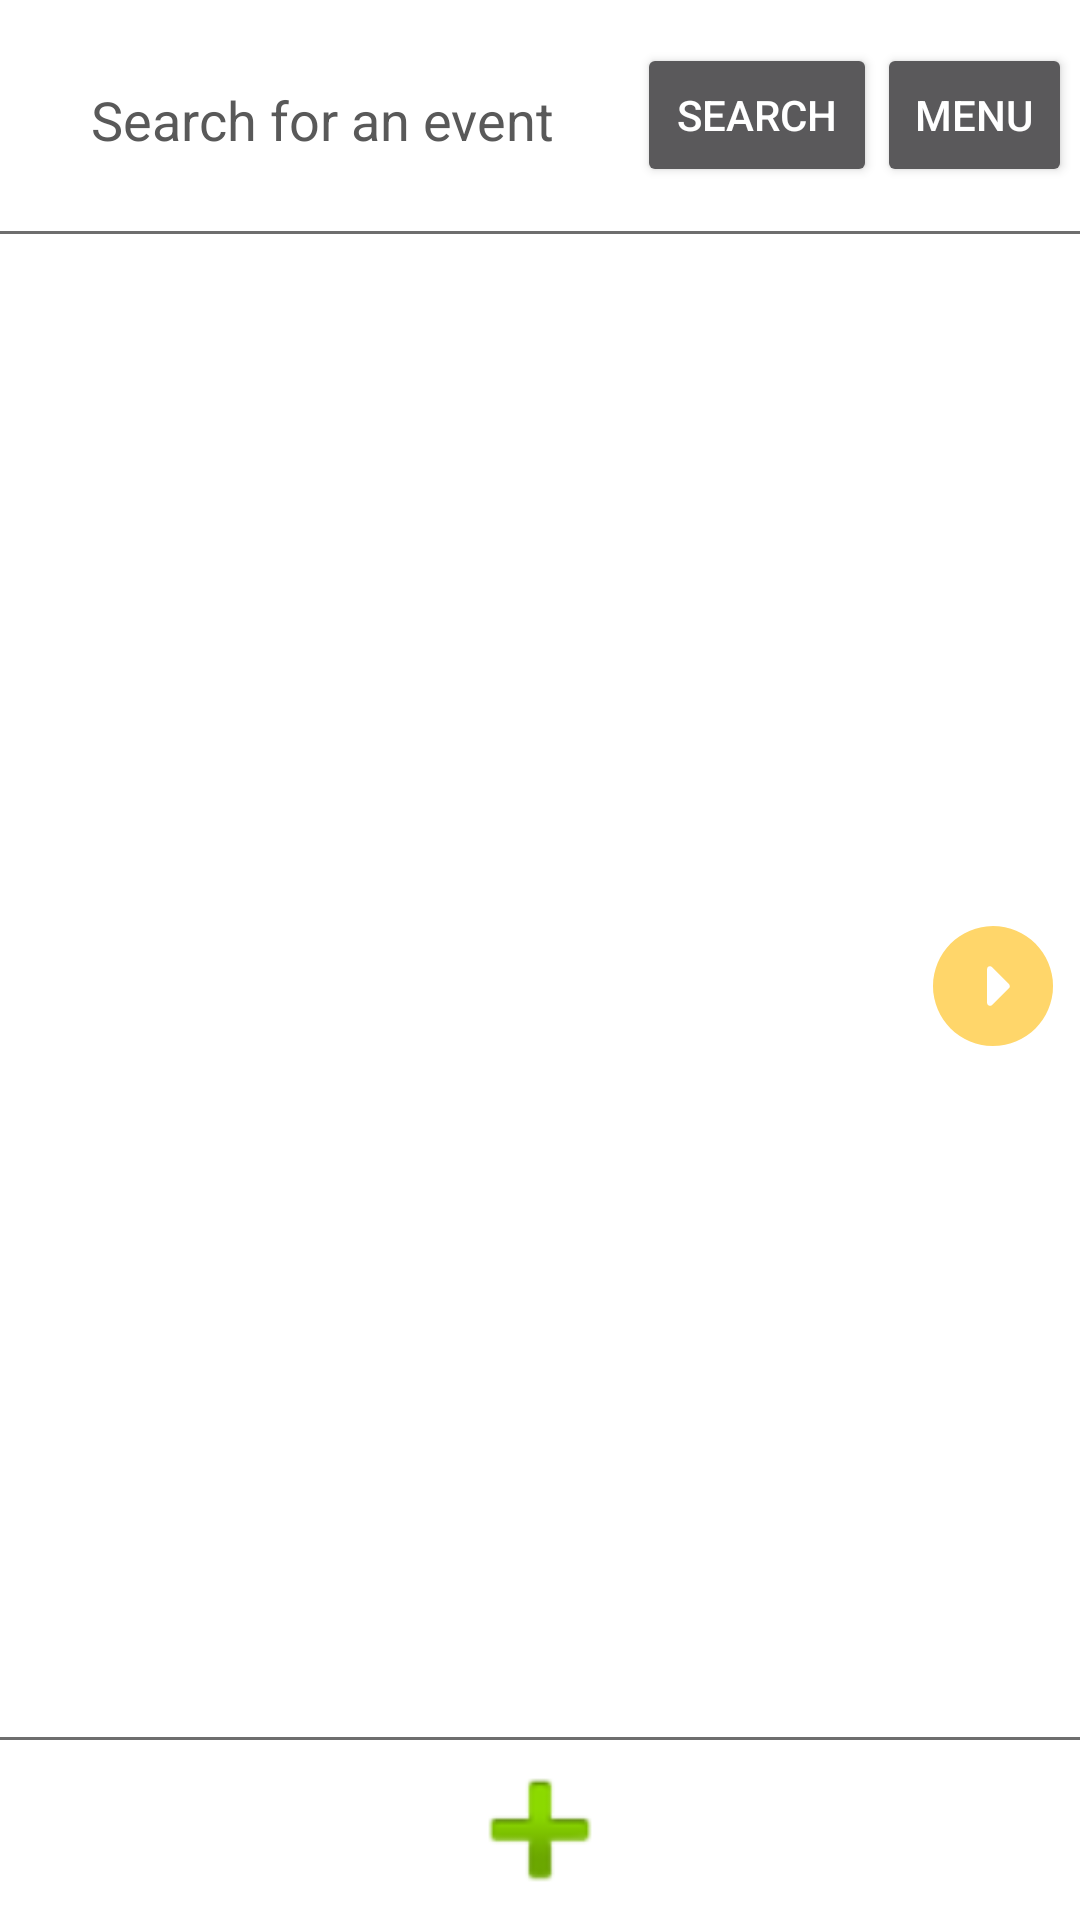

Here is an Android app screen rendered from its layout file. Give the layout XML and the strings, colors and styles it references.
<!-- AndroidManifest.xml: application theme Theme.Design.NoActionBar -->
<!-- res/layout/all_events.xml -->
<?xml version="1.0" encoding="utf-8"?>
<androidx.constraintlayout.widget.ConstraintLayout xmlns:android="http://schemas.android.com/apk/res/android"
    xmlns:app="http://schemas.android.com/apk/res-auto"
    xmlns:tools="http://schemas.android.com/tools"
    android:layout_width="match_parent"
    android:layout_height="match_parent"
    android:background="#FFFFFFFF"
    tools:context=".AllEvents">

    <LinearLayout
        android:id="@+id/linearLayout"
        android:layout_width="0dp"
        android:layout_height="77dp"
        android:gravity="center"
        android:orientation="horizontal"
        android:visibility="visible"
        app:layout_constraintEnd_toEndOf="parent"
        app:layout_constraintStart_toStartOf="parent"
        app:layout_constraintTop_toTopOf="parent">

        <EditText
            android:id="@+id/search_field"
            android:layout_width="wrap_content"
            android:layout_height="48dp"
            android:autofillHints=""
            android:ems="10"
            android:hint="@string/search_field"
            android:inputType="textPersonName"
            android:outlineProvider="none"
            android:singleLine="true"
            android:textAlignment="center"
            android:textColor="#454545"
            android:textColorHint="#595959" />

        <Button
            android:id="@+id/search"
            android:layout_width="80dp"
            android:layout_height="48dp"
            android:text="@string/search_button" />

        <Button
            android:id="@+id/menu"
            android:layout_width="65dp"
            android:layout_height="48dp"
            android:text="@string/menu_button" />

    </LinearLayout>

    <View
        android:id="@+id/divider4"
        android:layout_width="0dp"
        android:layout_height="1dp"
        android:layout_above="@+id/add_new_event"
        android:layout_alignParentEnd="true"
        android:layout_weight="2"
        android:background="#6E6E6E"
        android:visibility="visible"
        app:layout_constraintEnd_toEndOf="parent"
        app:layout_constraintHorizontal_bias="0.0"
        app:layout_constraintStart_toStartOf="parent"
        app:layout_constraintTop_toBottomOf="@+id/linearLayout" />

    <androidx.recyclerview.widget.RecyclerView
        android:id="@+id/events_recycler"
        android:layout_width="0dp"
        android:layout_height="0dp"
        android:background="#FFFFFF"
        android:contentDescription="@string/events_recycler"
        android:visibility="visible"
        app:layout_constraintBottom_toTopOf="@+id/divider5"
        app:layout_constraintEnd_toStartOf="@+id/show_events2"
        app:layout_constraintStart_toStartOf="parent"
        app:layout_constraintTop_toBottomOf="@+id/divider4" />

    <Button
        android:id="@+id/show_events2"
        android:layout_width="48dp"
        android:layout_height="48dp"
        android:layout_marginHorizontal="5dp"
        android:background="@drawable/ic_arrow_btn"
        android:contentDescription="@string/show_events"
        android:gravity="center_vertical"
        android:rotation="-90"
        android:rotationX="0"
        android:rotationY="0"
        android:visibility="visible"
        app:layout_constraintBottom_toTopOf="@+id/divider5"
        app:layout_constraintEnd_toEndOf="parent"
        app:layout_constraintTop_toBottomOf="@+id/divider4" />

    <View
        android:id="@+id/divider5"
        android:layout_width="393dp"
        android:layout_height="1dp"
        android:layout_above="@+id/add_new_event"
        android:background="#6E6E6E"
        android:rotation="0"
        android:rotationY="0"
        android:visibility="visible"
        app:layout_constraintBottom_toTopOf="@+id/add_event_layout"
        app:layout_constraintEnd_toEndOf="parent"
        app:layout_constraintHorizontal_bias="0.0"
        app:layout_constraintStart_toStartOf="parent" />

    <LinearLayout
        android:id="@+id/add_event_layout"
        android:layout_width="0dp"
        android:layout_height="234dp"
        android:background="#FFFFFF"
        android:contentDescription="@string/add_event_layout"
        android:divider="@drawable/signup_shape"
        android:orientation="vertical"
        android:outlineProvider="bounds"
        android:visibility="gone"
        app:layout_constraintBottom_toTopOf="@+id/add_new_event"
        app:layout_constraintEnd_toEndOf="parent"
        app:layout_constraintStart_toStartOf="parent">

        <EditText
            android:id="@+id/event_title"
            android:layout_width="match_parent"
            android:layout_height="wrap_content"
            android:ems="10"
            android:hint="Event title"
            android:inputType="textPersonName"
            android:minHeight="48dp"
            android:textColorHint="#4E342E" />

        <EditText
            android:id="@+id/event_time"
            android:layout_width="match_parent"
            android:layout_height="wrap_content"
            android:ems="10"
            android:hint="Event time"
            android:inputType="textPersonName"
            android:minHeight="48dp"
            android:textColorHint="#4E342E" />

        <EditText
            android:id="@+id/event_desc"
            android:layout_width="match_parent"
            android:layout_height="76dp"
            android:ems="10"
            android:hint="Event description"
            android:inputType="textPersonName"
            android:minHeight="48dp"
            android:textColorHint="#4E342E" />

        <Button
            android:id="@+id/add_event_submit"
            android:layout_width="wrap_content"
            android:layout_height="wrap_content"
            android:layout_gravity="center"
            android:text="Submit" />
    </LinearLayout>

    <Button
        android:id="@+id/add_new_event"
        android:layout_width="60dp"
        android:layout_height="60dp"
        android:layout_below="@+id/linearLayout"
        android:layout_alignStart="@+id/linearLayout"
        android:layout_alignParentEnd="true"
        android:layout_weight="1"
        android:background="@android:drawable/ic_input_add"
        android:contentDescription="@string/add_new_event"
        app:layout_constraintBottom_toBottomOf="parent"
        app:layout_constraintEnd_toEndOf="parent"
        app:layout_constraintStart_toStartOf="parent" />

</androidx.constraintlayout.widget.ConstraintLayout>
<!-- resources referenced by this layout -->
<resources>
  <!-- drawable ic_arrow_btn (drawable-anydpi) -->
  <vector xmlns:android="http://schemas.android.com/apk/res/android"
      android:width="24dp"
      android:height="24dp"
      android:viewportWidth="24"
      android:viewportHeight="24"
      android:tint="#FFCC44"
      android:alpha="0.8">
    <path
        android:fillColor="@android:color/white"
        android:pathData="M12,2C6.48,2 2,6.48 2,12s4.48,10 10,10 10,-4.48 10,-10S17.52,2 12,2zM11.65,14.65l-2.79,-2.79c-0.32,-0.32 -0.1,-0.86 0.35,-0.86h5.59c0.45,0 0.67,0.54 0.35,0.85l-2.79,2.79c-0.2,0.2 -0.52,0.2 -0.71,0.01z"/>
  </vector>
  <!-- drawable signup_shape (drawable) -->
  <?xml version="1.0" encoding="utf-8"?>
  <shape android:shape="rectangle"
      xmlns:android="http://schemas.android.com/apk/res/android">
      <corners android:radius="8dp"/>
      <solid android:color="#550011"/>
  
  </shape>
  <string name="add_event_layout">Add event layout</string>
  <string name="add_new_event">Add event</string>
  <string name="events_recycler">Events</string>
  <string name="menu_button">Menu</string>
  <string name="search_button">Search</string>
  <string name="search_field">Search for an event</string>
  <string name="show_events">Show Events</string>
</resources>
